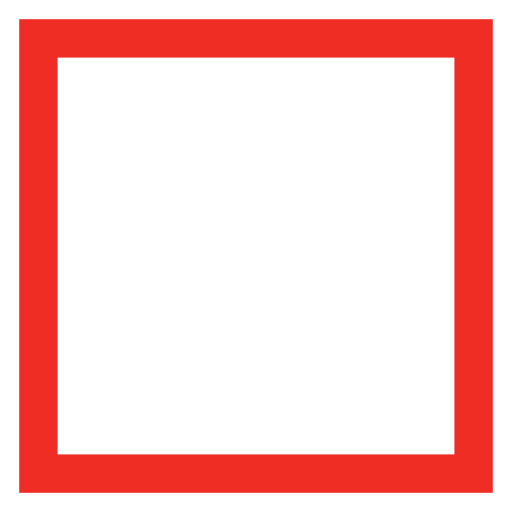
t = 0.00 s
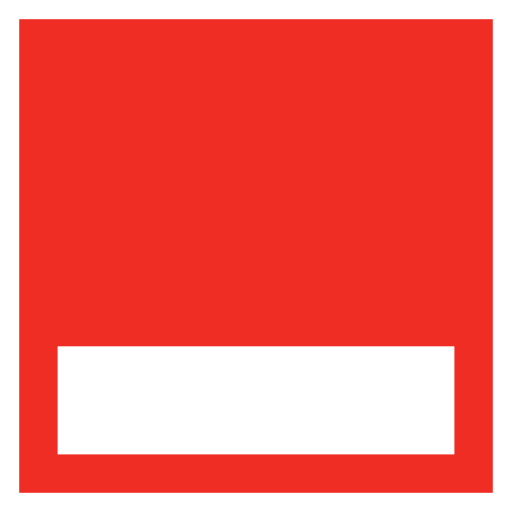
t = 0.33 s
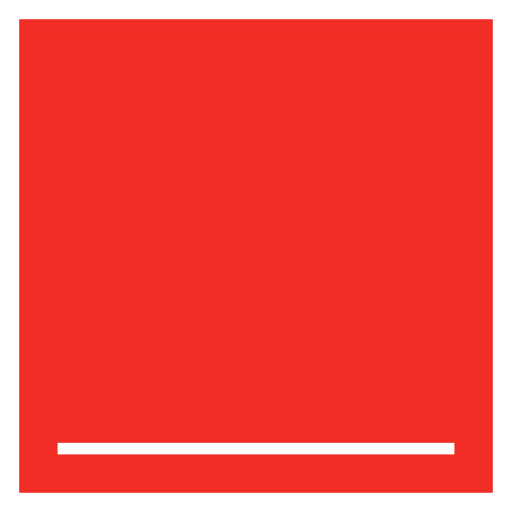
t = 0.67 s
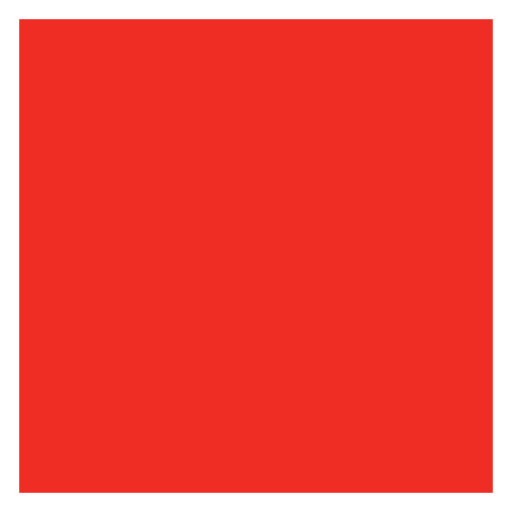
t = 1.00 s
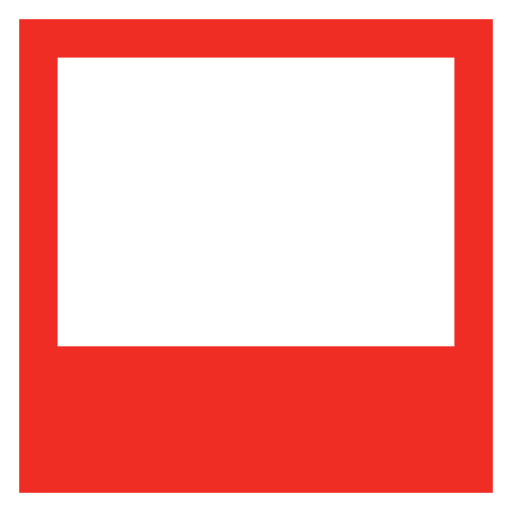
t = 1.33 s
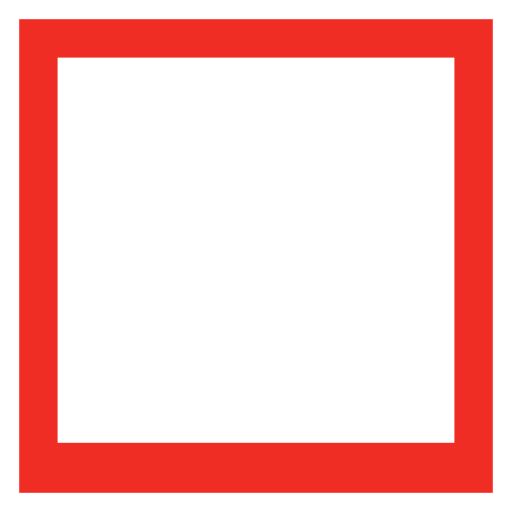
t = 1.67 s

The animated SVG that drew these frames (rendered in a browser with its animation timeline set to each time). Animation: 2 SMIL elements (animate=1,animateTransform=1); one cycle of 2.00 s, repeats indefinitely.

<svg xmlns='http://www.w3.org/2000/svg' viewBox='0 0 200 200'><g fill='none' stroke='#EF2D24' stroke-width='15'><rect x='15' y='15' width='170' height='170'></rect></g><g transform-origin='center'><rect fill='none' width='200' height='200'></rect><rect fill='#EF2D24' x='15' y='15' width='170' height='170' transform-origin='100 100'><animate attributeName='height' calcMode='spline' dur='2' values='0;170;0' keySplines='0 0.5 .5 1;0 0.5 .5 1' repeatCount='indefinite'></animate></rect><animateTransform attributeName='transform' type='rotate' calcMode='discrete' dur='2' values='0;0;180;180' repeatCount='indefinite'></animateTransform></g></svg>
